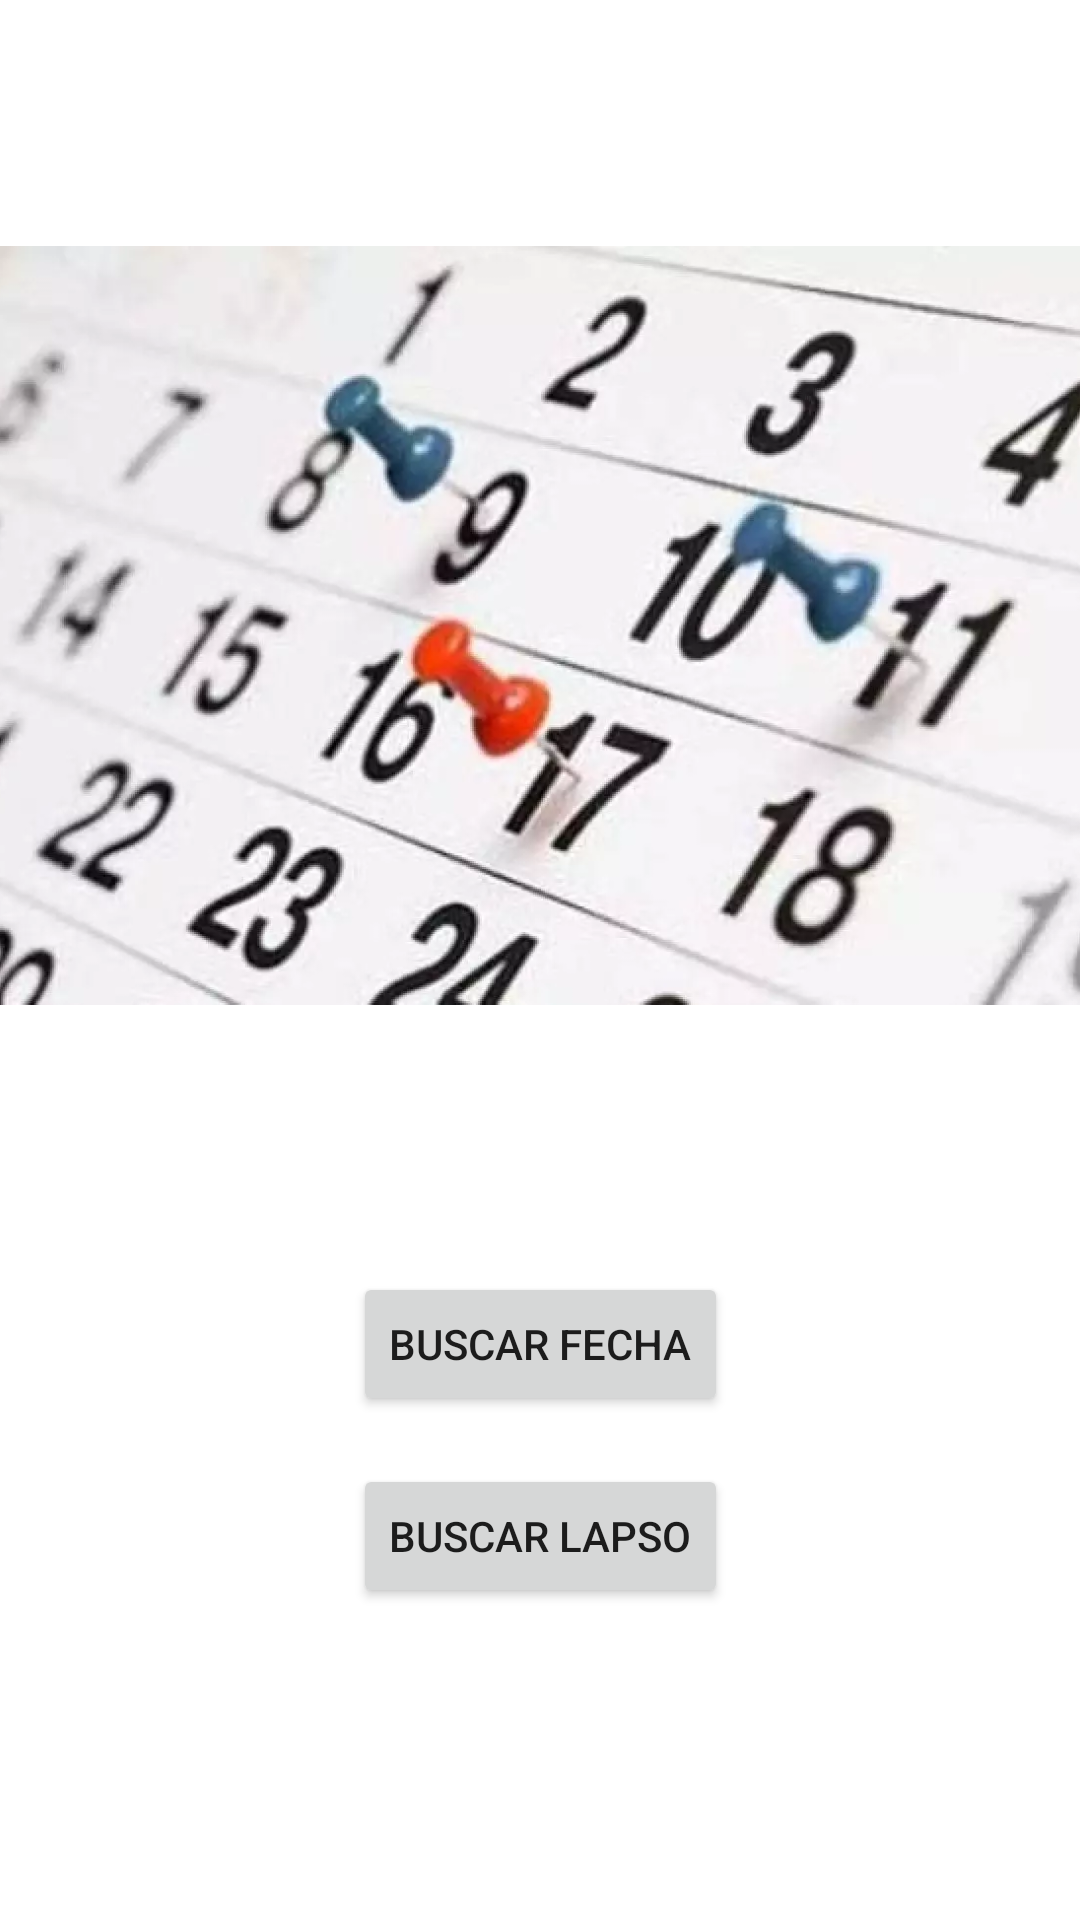

Android layout source for this screen:
<!-- AndroidManifest.xml: application theme Theme.Fechas -->
<!-- res/layout/activity_menu.xml -->
<?xml version="1.0" encoding="utf-8"?>
<androidx.constraintlayout.widget.ConstraintLayout xmlns:android="http://schemas.android.com/apk/res/android"
    xmlns:app="http://schemas.android.com/apk/res-auto"
    xmlns:tools="http://schemas.android.com/tools"
    android:layout_width="match_parent"
    android:layout_height="match_parent"
    tools:context=".activities.MenuActivity">

    <Button
        android:id="@+id/BTN_entrefechas"
        android:layout_width="wrap_content"
        android:layout_height="wrap_content"
        android:text="@string/BTN_fecha"
        app:layout_constraintBottom_toTopOf="@+id/guidelinemenubtninf"
        app:layout_constraintEnd_toEndOf="parent"
        app:layout_constraintStart_toStartOf="parent"
        app:layout_constraintTop_toTopOf="@+id/guidelinemenubtnsup" />

    <Button
        android:id="@+id/BTN_lapso"
        android:layout_width="wrap_content"
        android:layout_height="wrap_content"
        android:text="@string/BTN_lapso"
        app:layout_constraintBottom_toTopOf="@+id/guidelinemenubtnbottom"
        app:layout_constraintEnd_toEndOf="parent"
        app:layout_constraintStart_toStartOf="parent"
        app:layout_constraintTop_toTopOf="@+id/guidelinemenubtninf" />

    <androidx.constraintlayout.widget.Guideline
        android:id="@+id/guidelinemenubtnsup"
        android:layout_width="wrap_content"
        android:layout_height="wrap_content"
        android:orientation="horizontal"
        app:layout_constraintGuide_percent="0.65" />

    <androidx.constraintlayout.widget.Guideline
        android:id="@+id/guidelinemenubtninf"
        android:layout_width="wrap_content"
        android:layout_height="wrap_content"
        android:orientation="horizontal"
        app:layout_constraintGuide_percent="0.75" />

    <androidx.constraintlayout.widget.Guideline
        android:id="@+id/guidelinemenubtnbottom"
        android:layout_width="wrap_content"
        android:layout_height="wrap_content"
        android:orientation="horizontal"
        app:layout_constraintGuide_percent="0.85" />

    <ImageView
        android:id="@+id/imageView"
        android:layout_width="410dp"
        android:layout_height="493dp"
        app:layout_constraintBottom_toTopOf="@+id/guidelinemenubtnsup"
        app:layout_constraintEnd_toEndOf="parent"
        app:layout_constraintStart_toStartOf="parent"
        app:layout_constraintTop_toTopOf="parent"
        app:srcCompat="@drawable/calendario" />

</androidx.constraintlayout.widget.ConstraintLayout>
<!-- resources referenced by this layout -->
<resources>
  <!-- drawable calendario: png bitmap (drawable, 809571 bytes) -->
  <string name="BTN_fecha">Buscar Fecha</string>
  <string name="BTN_lapso">Buscar Lapso</string>
  <style name="Theme.Fechas" parent="Theme.MaterialComponents.DayNight.DarkActionBar">
          
          <item name="colorPrimary">@color/purple_500</item>
          <item name="colorPrimaryVariant">@color/purple_700</item>
          <item name="colorOnPrimary">@color/white</item>
          
          <item name="colorSecondary">@color/teal_200</item>
          <item name="colorSecondaryVariant">@color/teal_700</item>
          <item name="colorOnSecondary">@color/black</item>
          
          <item name="android:statusBarColor">?attr/colorPrimaryVariant</item>
          
      </style>
  <color name="purple_500">#FF6200EE</color>
  <color name="purple_700">#FF3700B3</color>
  <color name="white">#FFFFFFFF</color>
  <color name="teal_200">#FF03DAC5</color>
  <color name="teal_700">#FF018786</color>
  <color name="black">#FF000000</color>
</resources>
